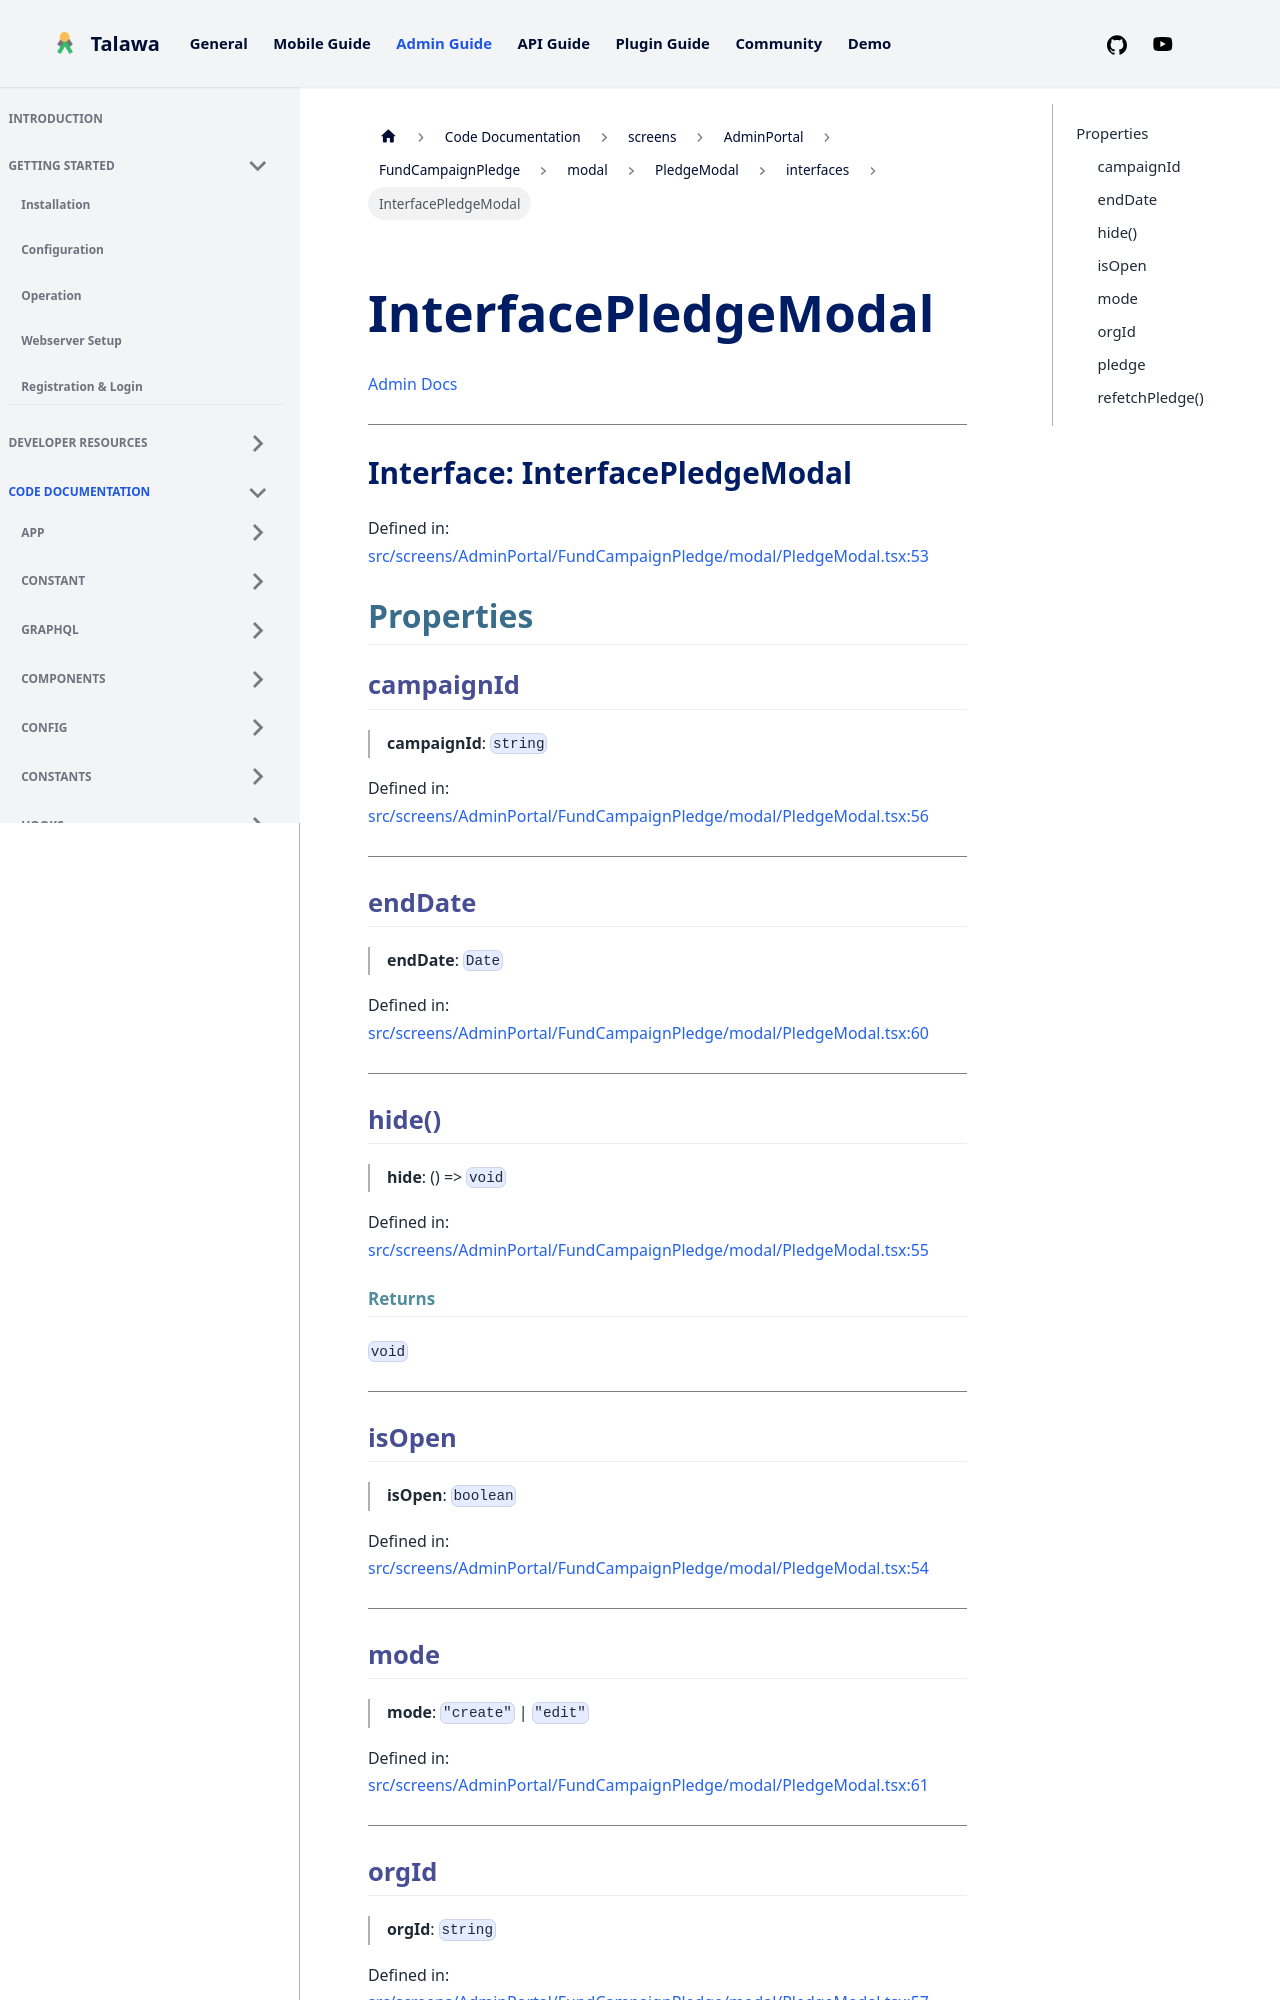

repository: PalisadoesFoundation/talawa-admin · page: docs/auto-docs/screens/AdminPortal/FundCampaignPledge/modal/PledgeModal/interfaces/InterfacePledgeModal/index.html · generator: docusaurus

[Admin Docs](/)

***

# Interface: InterfacePledgeModal

Defined in: [src/screens/AdminPortal/FundCampaignPledge/modal/PledgeModal.tsx:51](https://github.com/PalisadoesFoundation/talawa-admin/blob/main/src/screens/AdminPortal/FundCampaignPledge/modal/PledgeModal.tsx#L51)

## Properties

### campaignId

> **campaignId**: `string`

Defined in: [src/screens/AdminPortal/FundCampaignPledge/modal/PledgeModal.tsx:54](https://github.com/PalisadoesFoundation/talawa-admin/blob/main/src/screens/AdminPortal/FundCampaignPledge/modal/PledgeModal.tsx#L54)

***

### endDate

> **endDate**: `Date`

Defined in: [src/screens/AdminPortal/FundCampaignPledge/modal/PledgeModal.tsx:58](https://github.com/PalisadoesFoundation/talawa-admin/blob/main/src/screens/AdminPortal/FundCampaignPledge/modal/PledgeModal.tsx#L58)

***

### hide()

> **hide**: () => `void`

Defined in: [src/screens/AdminPortal/FundCampaignPledge/modal/PledgeModal.tsx:53](https://github.com/PalisadoesFoundation/talawa-admin/blob/main/src/screens/AdminPortal/FundCampaignPledge/modal/PledgeModal.tsx#L53)

#### Returns

`void`

***

### isOpen

> **isOpen**: `boolean`

Defined in: [src/screens/AdminPortal/FundCampaignPledge/modal/PledgeModal.tsx:52](https://github.com/PalisadoesFoundation/talawa-admin/blob/main/src/screens/AdminPortal/FundCampaignPledge/modal/PledgeModal.tsx#L52)

***
